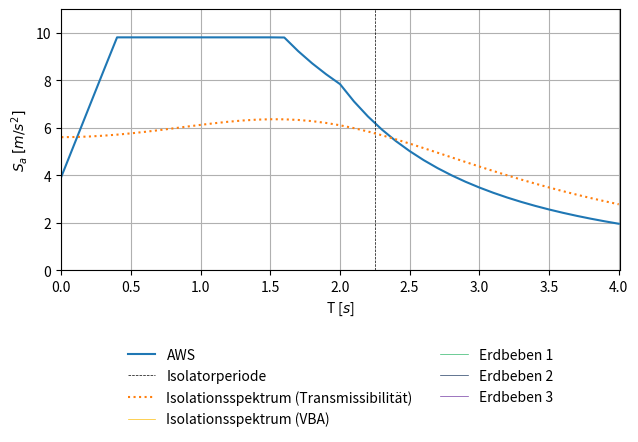

The matplotlib source for this figure: (Note: this script raises an exception after producing the figure.)
import matplotlib.pyplot as plt
import numpy as np
import math
from matplotlib.legend_handler import HandlerLine2D

#
#	m1
#	|	
#	|
#	m2
#	|
#	|
#  ---
#

# Elastisches Antwortspektrum
def Se(n, ag, S, TB, TC, TD, T):

	if T <= TB:
		Se = ag * S * (1 + T/TB * (n*2.5 -1))

	elif T <= TC:
		Se = ag * S * 2.5 * n

	elif T <= TD:
		Se = ag * S * n * 2.5 * TC/T

	else:
		Se = ag * S * n * 2.5 * (TC*TD)/(T*T)

	return Se


# Kelly
def Kelly(n, m1, k2, m2):

	omega = np.sqrt(k2/(m1+m2))
	T1 = 2 * np.pi / omega

	return Se(n, ag, S, TB, TC, TD, T1)


# Isemann
def vereinfacht(n, k1, m1, k2, m2):

	omega = np.sqrt(k1/m1)

	a = k2/k1
	b = m2/m1

	A = 1 + a + b
	B = (1 + a + b)**2 - 4 * a *b
	C = 2 * b

	omega1 = np.sqrt((A - np.sqrt(B))/(C) * omega**2)
	T1 = 2*np.pi/omega1

	A = 1 + a - b
	B = (1 + a + b)**2 - 4 * a *b

	r = (A + np.sqrt(B))/(2)

	phi = 1/r

	L = (phi * m2 + 1 * m1) / (phi**2 * m2 + 1**2 * m1 )

	return Se(n, ag, S, TB, TC, TD, T1) * phi * L


# Rick
def vereinfacht_rayleigh(Xi1, k1, m1, Xi2, k2, m2):

	# Omega1 ungedämpft
	A = (k2 + k1) * m1 + k1 * m2
	B = ((k2 + k1) * m1 + k1 * m2)**2 - 4 * m2 * m1 * k2 * k1
	C = 2 * m2 * m1

	omega1 = np.sqrt((A - np.sqrt(B))/(C))
	omega2 = np.sqrt((A + np.sqrt(B))/(C))

	# Umrechnung mit Rayleigh Dämpfung
	e1 = (k2 + k1 - m2 * omega1**2)/k1
	phi_11 = np.sqrt(1/(1+e1**2))
	phi_21 = e1 * phi_11

	e2 = (k2 + k1 - m2 * omega2**2)/k1
	phi_12 = np.sqrt(1/(1+e2**2))
	phi_22 = e2 * phi_12

	_m2 = phi_11**2 * m2 + phi_21**2 * m1
	_k2 = phi_11**2 * (k2 + k1) - 2 * phi_21 * phi_11 * k1 + phi_21**2 * k1

	_omega1 = np.sqrt(_k2/_m2)

	_m1 = phi_12**2 * m2 + phi_22**2 * m1
	_k1 = phi_12**2 * (k2 + k1) - 2 * phi_22 * phi_12 * k1 + phi_22**2 * k1

	_omega2 = np.sqrt(_k1/_m1)

	# Eigenfrequenz erste Eigenform (Isolator) gedämpft
	omega_1d = _omega1 * np.sqrt(1 - Xi2**2)
	#T1 = 2*np.pi/omega_1d
	T1 = 2*np.pi/omega1

	# Transmissionskoeffizient des Systems

	# Nach Pocanschi
	#a = (2*_omega1*_omega2*(Xi2 * _omega2 - Xi1 * _omega1))/(_omega2**2 - _omega1**2)
	#b = (2*(Xi1 * _omega2 - Xi2 * _omega1))/(_omega2**2 - _omega1**2)
	a = (2*_omega1*_omega2*(Xi2 * _omega2 - Xi1 * _omega1))/(_omega2**2 - _omega1**2)
	b = (2*(Xi1 * _omega2 - Xi2 * _omega1))/(_omega2**2 - _omega1**2)

	#  Nach Isemann
	#b = 2 * Xi2 / (omega1 * omega2)
	#a = omega1 * omega2 * b

	#_c1 = a * _m1 + b * _k1
	#_c2 = a * _m2 + b * _k2
	
	c1 = Xi1 * 2 * np.sqrt(m1*k1)
	c2 = Xi2 * 2 * np.sqrt(m2*k2)

	VT = VT_1_over_3(omega_1d, m2, k2, c2, m1, k1, c1) 

	n = np.sqrt(10/5)

	return Se(n, ag, S, TB, TC, TD, T1) * VT / 10.05


def VT_1_over_3(omega, m2, k2, c2, m1, k1, c1):

	X1 = (omega**2 * m1)/(k1 + 1j * omega * c1)

	X2 = (omega**2 * m2)/(k2 + 1j * omega * c2)

	X12 = (omega**2 * m1)/(k2 + 1j * omega * c2)

	X = ((1 - X1)*(1 - X2) - X12)

	VT = np.absolute(1/X)

	return VT


# Übertagung von Bodenanregung zu Masse 2
def VT_2_over_3(omega, m2, k2, c2, m1, k1, c1):

	X1 = (k1 + 1j * omega * c1) / (k1 + 1j * omega * c1 - omega**2 * m1)

	X2 = (omega**2 * m2)/(k2 + 1j * omega * c2)

	X3 = (k1 + 1j * omega * c1)/(k2 + 1j * omega * c2)

	X = 1 - X1*X3 - X2 - X3

	VT = np.absolute(1/X)

	return VT


# Beteiligungsfaktor
def Phi(m1, k1, m2, k2):

	A = (k2 + k1) * m1 + k1 * m2
	B = ((k2 + k1) * m1 + k1 * m2)**2 - 4 * m2 * m1 * k2 * k1
	C = 2 * m2 * m1

	omega1 = np.sqrt((A - np.sqrt(B))/C)
	phi = (k2 + k1 - m2 * omega1**2)/k1

	return 1/phi


# Konstanten und Definitionen
m1  = 2486.7
k1  = 98170
Xi1 = 0.05
c1 = Xi1 * 2 * np.sqrt(k1 * m1)

m2  = 1619.5
k2  = 32000#21117
Xi2 = 0.1257#0.14147

ag = 3.924
S  = 1
TB = 0.4
TC = 1.6
TD = 2

_T = np.arange(0.001, 4.01, 0.1)
#_T = [1]
#_T = [0.01, 0.2, 0.4, 0.6, 0.8, 1.0, 1.2, 1.4, 1.6, 1.8, 2.0, 2.2, 2.4, 2.6, 2.8, 3.0, 3.2, 3.4, 3.6, 3.8, 4.0]
AWS = []
for T in _T:
	AWS.append(Se(1, ag, S, TB, TC, TD, T))
	
AWS_rayleigh = []
for T in _T:
	k1 = m1 * (2 * np.pi / T)**2
	Sa = vereinfacht_rayleigh(Xi1, k1, m1, Xi2, k2, m2)
	AWS_rayleigh.append(Sa)	


AWS_iso = []
for T in _T:
	n = np.sqrt(10/(5+Xi2*100))
	k1 = m1 * (2 * np.pi / T)**2
	Sa = vereinfacht(n, k1, m1, k2, m2)
	AWS_iso.append(Sa)


AWS_Kelly = []
for T in _T:
	n = np.sqrt(10/(5+Xi2*100))
	k1 = m1 * (2 * np.pi / T)**2
	Sa = Kelly(n, m1, k2, m2)
	AWS_Kelly.append(Sa)


plt.plot(_T, AWS, label='AWS', linestyle='-')
T_iso = 2 * np.pi / np.sqrt(k2/(m2+m1))
plt.axvline(x=T_iso, label = 'Isolatorperiode', color='black', linestyle='--', linewidth=0.5)

plt.plot(_T, AWS_rayleigh, label='Isolationsspektrum (Transmissibilität)', linestyle=':')

plt.axvline(x=5, label = 'Isolationsspektrum (VBA)', color='#fdbd0e', linestyle='-', linewidth=0.5)
plt.axvline(x=5, label = 'Erdbeben 1', color='#33b86c', linestyle='-', linewidth=0.5)
plt.axvline(x=5, label = 'Erdbeben 2', color='#233e64', linestyle='-', linewidth=0.5)
plt.axvline(x=5, label = 'Erdbeben 3', color='#763ea5', linestyle='-', linewidth=0.5)

plt.legend(loc='upper center', bbox_to_anchor=(0.5, -0.25), shadow=False, ncol=2, frameon=False)

plt.xlabel('T [$s$]')
plt.ylabel('$S_a$ $[m/s^{2}]$')

plt.grid(True)
plt.tight_layout()
#plt.axes().set_aspect(0.7)
plt.margins(x=0, y=0.1)
plt.gca().set_ylim(0,11)
plt.gca().set_xlim(0,4.01)
plt.savefig("/home/<user>/masterthesis/Masterthesis/images/Isolation_4.png", dpi=300)
plt.clf()


# Konstanten und Definitionen
m1  = 2486.7
k1  = 98170
Xi1 = 0.05
c1 = Xi1 * 2 * np.sqrt(k1 * m1)

m2  = 1619.5
k2  = 21117
Xi2 = 0.14147

ag = 3.924
S  = 1
TB = 0.4
TC = 1.6
TD = 2

_T = np.arange(0.001, 4.01, 0.1)
#_T = [1]
AWS = []
for T in _T:
	AWS.append(Se(1, ag, S, TB, TC, TD, T))
	
AWS_rayleigh = []
for T in _T:
	k1 = m1 * (2 * np.pi / T)**2
	Sa = vereinfacht_rayleigh(Xi1, k1, m1, Xi2, k2, m2)
	AWS_rayleigh.append(Sa)	

AWS_iso = []
for T in _T:
	n = np.sqrt(10/(5+Xi2*100))
	k1 = m1 * (2 * np.pi / T)**2
	Sa = vereinfacht(n, k1, m1, k2, m2)
	AWS_iso.append(Sa)

AWS_Kelly = []
for T in _T:
	n = np.sqrt(10/(5+Xi2*100))
	k1 = m1 * (2 * np.pi / T)**2
	Sa = Kelly(n, m1, k2, m2)
	AWS_Kelly.append(Sa)


plt.plot(_T, AWS, label='AWS', linestyle='-')
T_iso = 2 * np.pi / np.sqrt(k2/(m2+m1))
plt.axvline(x=T_iso, label = 'Isolatorperiode', color='black', linestyle='--', linewidth=0.5)

plt.plot(_T, AWS_rayleigh, label='Isolationsspektrum (Transmissibilität)', linestyle=':')
plt.plot(_T, AWS_iso, label='AWS isoliert (vereinfacht)', linestyle='--')
plt.plot(_T, AWS_Kelly, label='AWS isoliert (EMS)', linestyle='-.')

plt.legend(loc='upper center', bbox_to_anchor=(0.5, -0.25), shadow=False, ncol=2, frameon=False)

plt.xlabel('T [$s$]')
plt.ylabel('$S_a$ $[m/s^{2}]$')

plt.grid(True)
plt.tight_layout()
#plt.axes().set_aspect(0.7)
plt.margins(x=0, y=0.1)
plt.gca().set_ylim(0,11)
plt.gca().set_xlim(0,4.01)
plt.savefig("/home/<user>/masterthesis/Masterthesis/images/Isolation_4_2.png", dpi=300)
plt.clf()


# Konstanten und Definitionen
m1  = 2486.7
k1  = 98170
Xi1 = 0.05
c1 = Xi1 * 2 * np.sqrt(k1 * m1)

m2  = 1619.5
k2  = 32000#21117
Xi2 = 0.1257#0.14147

ag = 3.924
S  = 1
TB = 0.4
TC = 1.6
TD = 2

_T = np.arange(0.001, 4.01, 0.1)
#_T = [1]
#_T = [0.01, 0.2, 0.4, 0.6, 0.8, 1.0, 1.2, 1.4, 1.6, 1.8, 2.0, 2.2, 2.4, 2.6, 2.8, 3.0, 3.2, 3.4, 3.6, 3.8, 4.0]
AWS = []
for T in _T:
	AWS.append(Se(1, ag, S, TB, TC, TD, T))
	
AWS_rayleigh = []
for T in _T:
	k1 = m1 * (2 * np.pi / T)**2
	Sa = vereinfacht_rayleigh(Xi1, k1, m1, Xi2, k2, m2)
	AWS_rayleigh.append(Sa)	


AWS_iso = []
for T in _T:
	n = np.sqrt(10/(5+Xi2*100))
	k1 = m1 * (2 * np.pi / T)**2
	Sa = vereinfacht(n, k1, m1, k2, m2)
	AWS_iso.append(Sa)


AWS_Kelly = []
for T in _T:
	n = np.sqrt(10/(5+Xi2*100))
	k1 = m1 * (2 * np.pi / T)**2
	Sa = Kelly(n, m1, k2, m2)
	AWS_Kelly.append(Sa)


plt.plot(_T, AWS, label='AWS', linestyle='-')
T_iso = 2 * np.pi / np.sqrt(k2/(m2+m1))
plt.axvline(x=T_iso, label = 'Isolatorperiode', color='black', linestyle='--', linewidth=0.5)

plt.plot(_T, AWS_rayleigh, label='Isolationsspektrum (Transmissibilität)', linestyle=':')
plt.plot(_T, AWS_iso, label='Isolationsspektrum (VBA)', linestyle='-')

plt.legend(loc='upper center', bbox_to_anchor=(0.5, -0.25), shadow=False, ncol=2, frameon=False)

plt.xlabel('T [$s$]')
plt.ylabel('$S_a$ $[m/s^{2}]$')

plt.grid(True)
plt.tight_layout()
#plt.axes().set_aspect(0.7)
plt.margins(x=0, y=0.1)
plt.gca().set_ylim(0,11)
plt.gca().set_xlim(0,4.01)
plt.savefig("/home/<user>/masterthesis/Masterthesis/images/Isolation_4_3.png", dpi=300)
plt.clf()